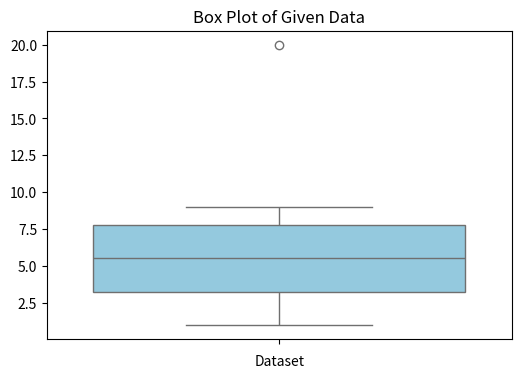

The matplotlib source for this figure:
import numpy as np
import matplotlib.pyplot as plt
import seaborn as sns

# Given dataset
data = [1, 2, 3, 4, 5, 6, 7, 8, 9, 20]

# Compute Q1 (25th percentile) and Q3 (75th percentile)
Q1 = np.percentile(data, 25)
Q3 = np.percentile(data, 75)

# Compute IQR
IQR = Q3 - Q1

# Compute lower and upper bounds for outliers
lower_bound = Q1 - 1.5 * IQR
upper_bound = Q3 + 1.5 * IQR

# Identify outliers
outliers = [x for x in data if x < lower_bound or x > upper_bound]

# Print results
print(f"### Interquartile Range (IQR) and Outliers ###\n")
print(f"Data: {data}")
print(f"Q1: {Q1}, Q3: {Q3}")
print(f"IQR: {IQR}")
print(f"Lower Bound: {lower_bound}, Upper Bound: {upper_bound}")
print(f"Outliers: {outliers if outliers else 'No outliers detected'}")

# Create a box plot using Seaborn
plt.figure(figsize=(6, 4))
sns.boxplot(data=data, color="skyblue")

# Show the plot
plt.title("Box Plot of Given Data")
plt.xlabel("Dataset")
plt.show()
